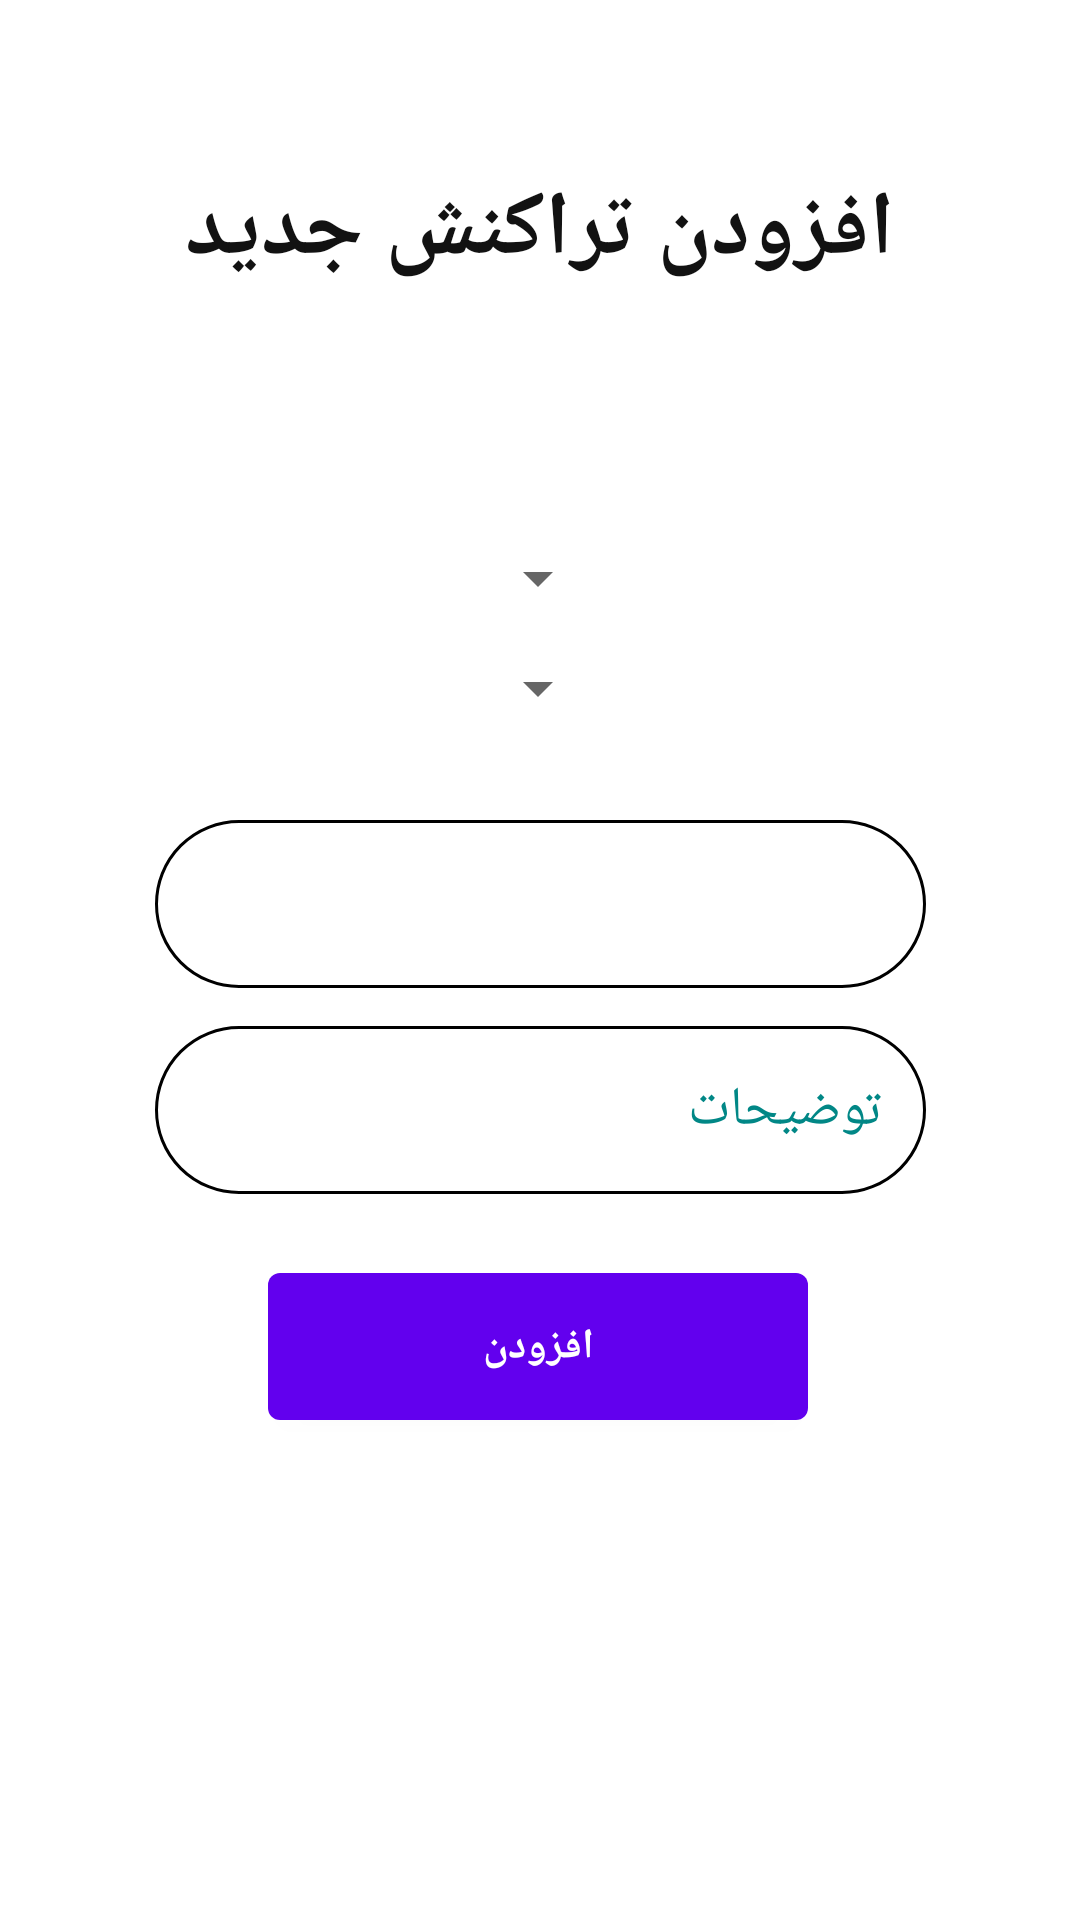

Produce the Android XML layout that renders to this screen, including the resource entries it uses.
<!-- AndroidManifest.xml: application theme Theme.حسابدار -->
<!-- res/layout/addtrans_layout.xml -->
<?xml version="1.0" encoding="utf-8"?>
<androidx.constraintlayout.widget.ConstraintLayout
    xmlns:android="http://schemas.android.com/apk/res/android"
    xmlns:app="http://schemas.android.com/apk/res-auto"
    android:background="@color/white"
    android:layout_width="match_parent"
    android:layout_height="match_parent">

    <com.google.android.material.textview.MaterialTextView
        android:id="@+id/materialTextView"
        android:layout_width="wrap_content"
        android:layout_height="wrap_content"
        android:text="افزودن تراکنش جدید"
        android:textColor="#121212"
        android:textSize="30sp"
        android:textStyle="bold"
        app:layout_constraintBottom_toBottomOf="parent"
        app:layout_constraintEnd_toEndOf="parent"
        app:layout_constraintStart_toStartOf="parent"
        app:layout_constraintTop_toTopOf="parent"
        app:layout_constraintVertical_bias="0.094" />

    <Spinner
        android:id="@+id/trans_acc"
        android:layout_width="wrap_content"
        android:layout_height="wrap_content"
        app:layout_constraintBottom_toBottomOf="parent"
        app:layout_constraintEnd_toEndOf="parent"
        app:layout_constraintHorizontal_bias="0.498"
        app:layout_constraintStart_toStartOf="parent"
        app:layout_constraintTop_toBottomOf="@+id/materialTextView"
        app:layout_constraintVertical_bias="0.161" />

    <Spinner
        android:id="@+id/trans_type"
        android:layout_width="wrap_content"
        android:layout_height="wrap_content"
        app:layout_constraintBottom_toBottomOf="parent"
        app:layout_constraintEnd_toEndOf="parent"
        app:layout_constraintHorizontal_bias="0.498"
        app:layout_constraintStart_toStartOf="parent"
        app:layout_constraintTop_toBottomOf="@+id/trans_acc"
        app:layout_constraintVertical_bias="0.031" />

    <com.google.android.material.textfield.TextInputEditText
        android:id="@+id/trans_amount"
        android:layout_width="257dp"
        android:layout_height="56dp"
        android:hint="مبلغ"
        android:inputType="number"
        android:textColor="@color/black"
        android:textColorHint="@color/teal_700"
        android:background="@drawable/input_shape"
        android:padding="15dp"
        app:layout_constraintBottom_toTopOf="@+id/trans_detail"
        app:layout_constraintEnd_toEndOf="parent"
        app:layout_constraintStart_toStartOf="parent"
        app:layout_constraintTop_toBottomOf="@+id/trans_type"
        app:layout_constraintVertical_bias="0.716" />

    <com.google.android.material.textfield.TextInputEditText
        android:id="@+id/trans_detail"
        android:layout_width="257dp"
        android:layout_height="56dp"
        android:hint="توضیحات"
        android:textColor="@color/black"
        android:background="@drawable/input_shape"
        android:padding="15dp"
        android:textColorHint="@color/teal_700"
        app:layout_constraintBottom_toTopOf="@+id/trans_add"
        app:layout_constraintEnd_toEndOf="parent"
        app:layout_constraintStart_toStartOf="parent"
        app:layout_constraintTop_toBottomOf="@+id/trans_type"
        app:layout_constraintVertical_bias="0.833" />

    <com.google.android.material.button.MaterialButton
        android:id="@+id/trans_add"
        android:layout_width="180dp"
        android:layout_height="61dp"
        android:text="افزودن"
        android:textStyle="bold"
        app:layout_constraintBottom_toBottomOf="parent"
        app:layout_constraintEnd_toEndOf="parent"
        app:layout_constraintHorizontal_bias="0.497"
        app:layout_constraintStart_toStartOf="parent"
        app:layout_constraintTop_toBottomOf="@+id/trans_type"
        app:layout_constraintVertical_bias="0.524" />

</androidx.constraintlayout.widget.ConstraintLayout>
<!-- resources referenced by this layout -->
<resources>
  <!-- drawable input_shape (drawable) -->
  <?xml version="1.0" encoding="utf-8"?>
  <selector xmlns:android="http://schemas.android.com/apk/res/android">
      <item>
          <shape>
              <solid android:color="@color/white"/>
              <corners android:radius="30dp"/>
              <stroke android:color="@color/black" android:width="1dp"/>
          </shape>
      </item>
  </selector>
  <style name="Theme.حسابدار" parent="Theme.MaterialComponents.DayNight.DarkActionBar">
          
          <item name="colorPrimary">@color/purple_500</item>
          <item name="colorPrimaryVariant">@color/purple_700</item>
          <item name="colorOnPrimary">#FFFFFF</item>
          
          <item name="colorSecondary">@color/teal_200</item>
          <item name="colorSecondaryVariant">@color/teal_700</item>
          <item name="colorOnSecondary">@color/black</item>
          
          <item name="android:statusBarColor" tools:targetApi="l">?attr/colorPrimaryVariant</item>
          
      </style>
  <!-- not gathered from this repository: default colours our renderer supplied (Android Studio template values) -->
  <color name="purple_500">#FF6200EE</color>
  <color name="purple_700">#FF3700B3</color>
  <color name="teal_200">#FF03DAC5</color>
  <color name="teal_700">#FF018786</color>
  <color name="black">#FF000000</color>
  <color name="white">#FFFFFFFF</color>
</resources>
